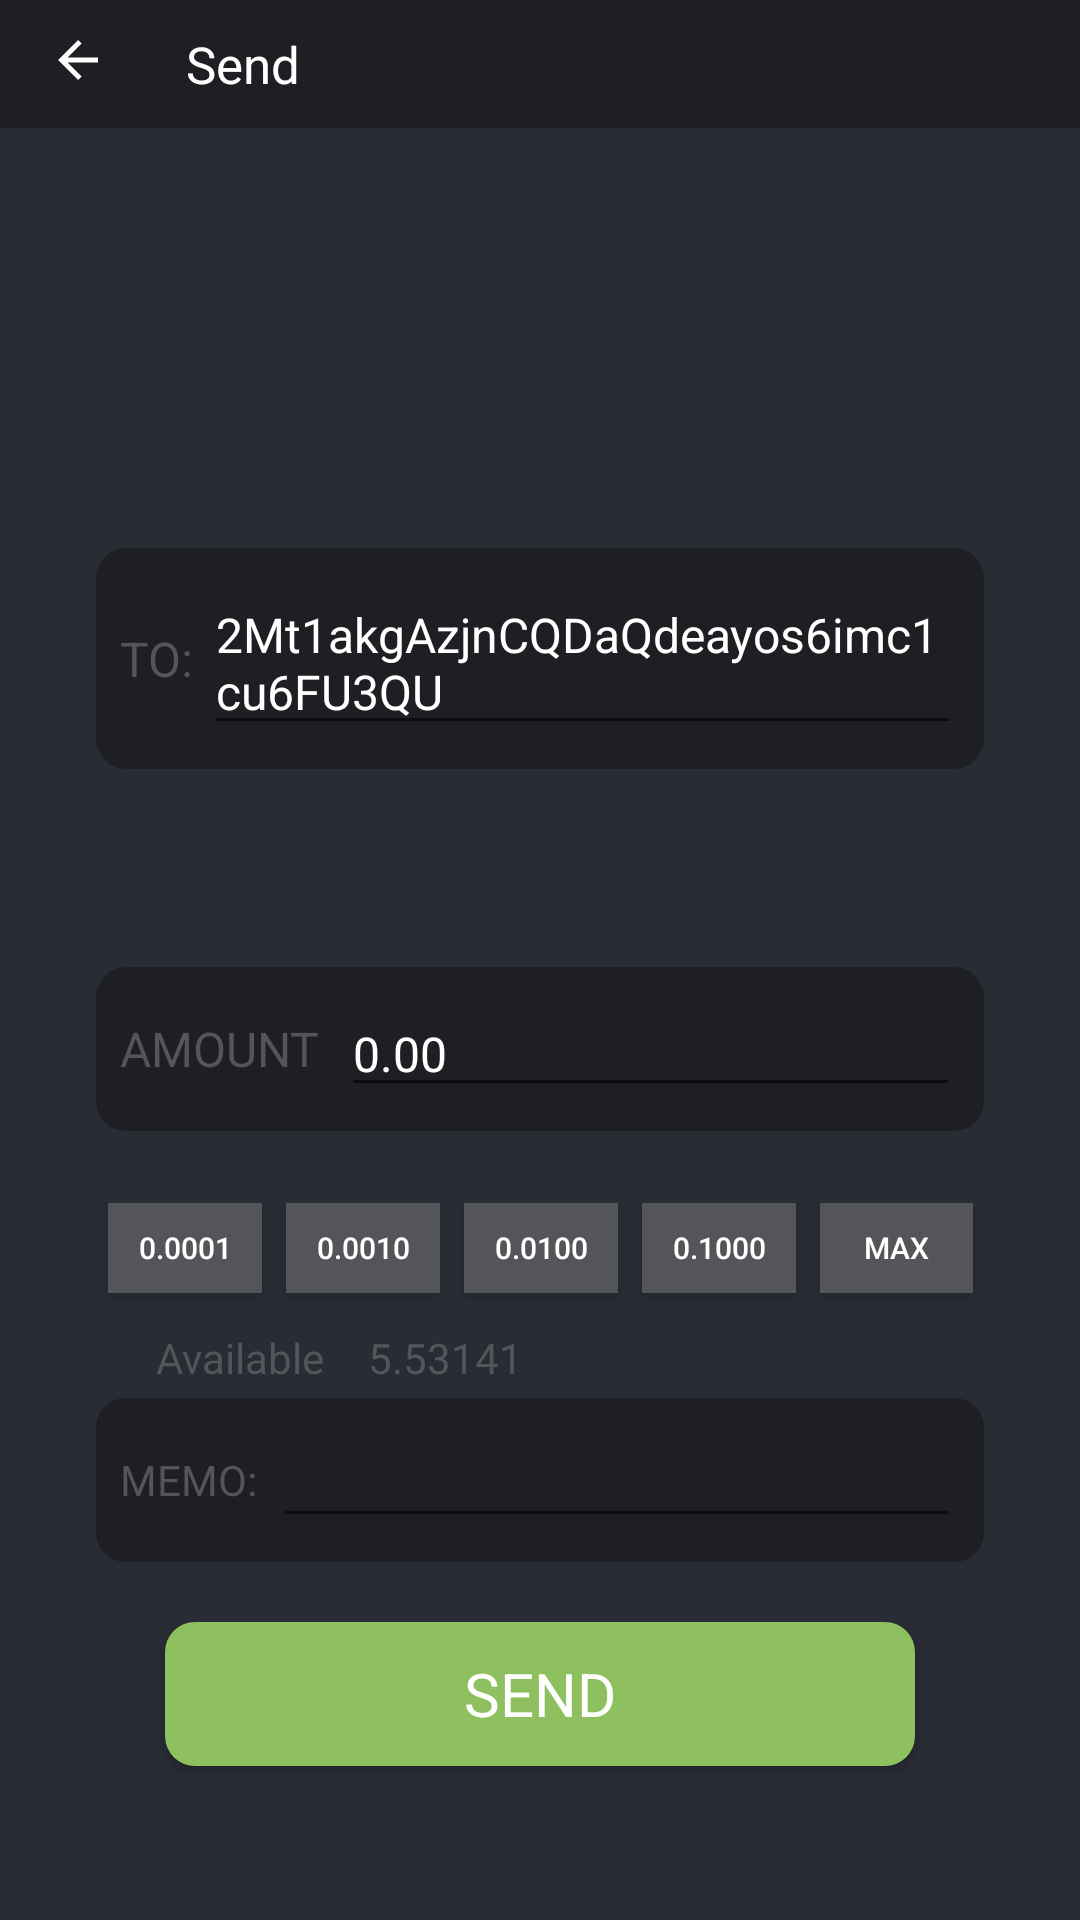

Here is an Android app screen rendered from its layout file. Give the layout XML and the strings, colors and styles it references.
<!-- AndroidManifest.xml: application theme AppTheme -->
<!-- res/layout/activity_send.xml -->
<?xml version="1.0" encoding="utf-8"?>
<android.support.constraint.ConstraintLayout
		xmlns:android="http://schemas.android.com/apk/res/android"
		xmlns:tools="http://schemas.android.com/tools"
		xmlns:app="http://schemas.android.com/apk/res-auto"
		android:layout_width="match_parent"
		android:layout_height="match_parent"
		tools:context=".Send" android:background="@color/mainBackground">

	<LinearLayout
			android:orientation="horizontal"
			android:layout_width="match_parent"
			android:layout_height="wrap_content"
			app:layout_constraintTop_toTopOf="parent" app:layout_constraintStart_toStartOf="parent"
			app:layout_constraintEnd_toEndOf="parent"
			android:id="@+id/navbar"
			android:paddingLeft="10dp" android:paddingBottom="10dp" android:paddingTop="10dp"
			android:paddingRight="10dp" android:background="@color/authInput">
		<android.support.v7.widget.AppCompatImageView
				android:layout_width="20dp"
				android:layout_height="20dp"
				app:srcCompat="?attr/actionModeCloseDrawable"
				android:tint="@android:color/white"
				android:id="@+id/home" android:layout_weight="0.05"
				android:layout_margin="0dp" android:layout_marginStart="8dp"
				android:layout_marginLeft="20dp"
				android:layout_marginTop="8dp"
				android:layout_marginBottom="8dp"
				android:visibility="visible" android:layout_marginRight="20dp"/>
		<TextView
				android:text="@string/sendTitle"
				android:layout_height="wrap_content"
				android:id="@+id/title" style="@style/CommonUse"
				android:textSize="17sp"
				android:layout_weight="0.95"
				android:layout_width="wrap_content"
				android:layout_marginLeft="20dp" android:layout_marginRight="20dp"/>
	</LinearLayout>
	<ScrollView
			android:layout_width="match_parent"
			android:layout_height="0dp"
			app:layout_constraintStart_toStartOf="parent"
			android:layout_marginLeft="8dp" android:layout_marginStart="8dp" app:layout_constraintEnd_toEndOf="parent"
			android:layout_marginEnd="8dp" android:layout_marginRight="8dp" android:id="@+id/scroll"
			android:layout_marginBottom="8dp" app:layout_constraintBottom_toBottomOf="parent"
			android:scrollbars="none"
			android:scrollbarAlwaysDrawHorizontalTrack="false" android:background="@color/mainBackground"
			app:layout_constraintTop_toBottomOf="@+id/navbar" android:layout_marginTop="8dp">
		<LinearLayout
				android:orientation="vertical"
				android:layout_width="match_parent"
				android:layout_height="wrap_content"
				android:layout_marginLeft="16dp" android:layout_marginStart="8dp"
				android:layout_marginEnd="8dp" android:layout_marginRight="16dp"
				android:layout_marginTop="116dp"
				android:layout_marginBottom="8dp"
				android:id="@+id/Fields">
			<LinearLayout
					android:orientation="horizontal"
					android:layout_width="match_parent"
					android:layout_height="wrap_content" android:layout_margin="16dp" android:id="@+id/to"
					android:padding="8dp" android:background="@drawable/round_input">
				<TextView
						android:text="@string/to"
						android:layout_width="match_parent"
						android:layout_height="match_parent" android:id="@+id/toTxt" android:layout_weight="0.9"
						style="@style/SilentHill" android:textSize="16sp" android:gravity="start|center_vertical"/>
				<EditText
						android:layout_width="match_parent"
						android:layout_height="match_parent" android:id="@+id/toUser" android:layout_weight="0.1"
						android:textSize="16sp" style="@style/CommonUse" android:gravity="start|center_vertical"
						android:paddingLeft="4dp" android:paddingRight="4dp"
						android:text="2Mt1akgAzjnCQDaQdeayos6imc1cu6FU3QU"/>
			</LinearLayout>
			<LinearLayout
					android:orientation="horizontal"
					android:layout_width="match_parent"
					android:layout_height="wrap_content" android:layout_marginTop="50dp"
					android:layout_marginBottom="16dp"
					android:layout_marginLeft="16dp" android:layout_marginRight="16dp" android:id="@+id/amount"
					android:padding="8dp" android:background="@drawable/round_input">
				<TextView
						android:text="@string/amount"
						android:layout_height="match_parent" android:id="@+id/amountTxt" android:layout_weight="0.3"
						style="@style/SilentHill" android:textSize="16sp" android:gravity="start|center_vertical"
						android:layout_width="wrap_content"/>
				<EditText
						android:layout_width="wrap_content"
						android:layout_height="match_parent"
						android:inputType="number|text"
						android:ems="10"
						android:id="@+id/amountInput" android:layout_weight="0.7" android:text="0.00"
						style="@style/SilentHill" android:textSize="16sp"
						android:gravity="start|center_vertical" android:paddingLeft="4dp" android:paddingRight="4dp"
						android:textColor="#ffffff"/>
			</LinearLayout>
			<LinearLayout
					android:orientation="horizontal"
					android:layout_width="match_parent"
					android:layout_height="wrap_content" android:id="@+id/hints" android:layout_marginLeft="16dp"
					android:layout_marginRight="16dp" android:layout_marginTop="4dp" android:layout_marginBottom="4dp">
				<Button
						android:text="0.0001"
						android:layout_width="wrap_content"
						android:layout_height="30dp" android:id="@+id/b0001" android:layout_weight="0.2"
						android:textColor="@color/colorAccent" android:background="@color/authComments"
						android:layout_margin="4dp" android:textSize="10sp"/>
				<Button
						android:text="0.0010"
						android:layout_width="wrap_content"
						android:layout_height="30dp" android:id="@+id/b0010" android:layout_weight="0.2"
						android:textColor="@color/colorAccent" android:background="@color/authComments"
						android:layout_margin="4dp" android:textSize="10sp"/>
				<Button
						android:text="0.0100"
						android:layout_width="wrap_content"
						android:layout_height="30dp" android:id="@+id/b0100" android:layout_weight="0.2"
						android:textColor="@color/colorAccent" android:background="@color/authComments"
						android:layout_margin="4dp" android:textSize="10sp"/>
				<Button
						android:text="0.1000"
						android:layout_width="wrap_content"
						android:layout_height="30dp" android:id="@+id/b1000" android:layout_weight="0.2"
						android:textColor="@color/colorAccent" android:background="@color/authComments"
						android:layout_margin="4dp" android:textSize="10sp"/>
				<Button
						android:text="max"
						android:layout_width="wrap_content"
						android:layout_height="30dp" android:id="@+id/bmax" android:layout_weight="0.2"
						android:textColor="@color/colorAccent" android:background="@color/authComments"
						android:layout_margin="4dp" android:textSize="10sp"/>
			</LinearLayout>
			<LinearLayout
					android:orientation="horizontal"
					android:layout_width="match_parent"
					android:layout_height="wrap_content"
					android:layout_marginLeft="16dp" android:id="@+id/available" android:layout_marginRight="16dp"
					android:layout_marginTop="4dp" android:layout_marginBottom="4dp" android:paddingLeft="20dp"
					android:paddingRight="20dp">
				<TextView
						android:text="@string/available"
						android:layout_width="wrap_content"
						android:layout_height="match_parent" android:id="@+id/availableTxt" android:layout_weight="0.1"
						style="@style/SilentHill" android:textSize="14sp" android:gravity="start|center_vertical"
				/>
				<TextView
						android:text="5.53141"
						android:layout_width="wrap_content"
						android:layout_height="match_parent" android:id="@+id/availableNumber"
						android:layout_weight="0.9"
						style="@style/SilentHill" android:textSize="14sp" android:gravity="start|center_vertical"
				/>
			</LinearLayout>
			<LinearLayout
					android:orientation="horizontal"
					android:layout_width="match_parent"
					android:layout_height="match_parent" android:id="@+id/memo"
					android:padding="8dp" android:background="@drawable/round_input" android:layout_marginLeft="16dp"
					android:layout_marginRight="16dp">
				<TextView
						android:text="@string/memo"
						android:layout_width="wrap_content"
						android:layout_height="match_parent" android:id="@+id/memoTxt" android:layout_weight="0.1"
						style="@style/SilentHill" android:textSize="14sp" android:gravity="start|center_vertical"/>
				<EditText
						android:layout_width="wrap_content"
						android:layout_height="match_parent"
						android:inputType="text"
						android:ems="10"
						android:id="@+id/memoInput" android:layout_weight="0.7"
						style="@style/SilentHill" android:textSize="16sp"
						android:gravity="start|center_vertical" android:paddingLeft="4dp" android:paddingRight="4dp"
						android:textColor="#ffffff"/>
			</LinearLayout>
			<Button
					android:text="@string/send"
					android:layout_width="250dp"
					android:layout_height="match_parent" android:id="@+id/send"
					android:background="@drawable/round_btn_success" style="@style/CommonUse" android:textSize="20sp"
					android:layout_marginLeft="16dp"
					android:layout_marginRight="16dp" android:layout_gravity="center" android:layout_marginTop="20dp"
					android:layout_marginBottom="20dp"
			/>
		</LinearLayout>
	</ScrollView>
</android.support.constraint.ConstraintLayout>
<!-- resources referenced by this layout -->
<resources>
  <color name="authComments">#545559</color>
  <color name="authInput">#1E1F23</color>
  <color name="colorAccent">#FFFFFF</color>
  <color name="mainBackground">#292C35</color>
  <!-- drawable round_btn_success (drawable) -->
  <?xml version="1.0" encoding="utf-8"?>
  <shape xmlns:android="http://schemas.android.com/apk/res/android" android:shape="rectangle">
  	<solid android:color="@color/authHint"/>
  	<corners android:radius="10dp"/>
  </shape>
  <!-- drawable round_input (drawable) -->
  <?xml version="1.0" encoding="utf-8"?>
  <shape xmlns:android="http://schemas.android.com/apk/res/android" android:shape="rectangle">
  	<solid android:color="@color/authInput"/>
  	<corners android:radius="10dp"/>
  </shape>
  <string name="amount">AMOUNT</string>
  <string name="available">Available</string>
  <string name="memo">MEMO:</string>
  <string name="send">Send</string>
  <string name="sendTitle">Send</string>
  <string name="to">TO:</string>
  <style name="CommonUse" parent="@style/FontBase">
  		<item name="android:textColor">#ffffff</item>
  	</style>
  <style name="SilentHill" parent="@style/FontBase">
  		<item name="android:textColor">#545559</item>
  	</style>
  <color name="authHint">#8EC05F</color>
  <style name="FontBase">
  		<item name="android:fontFamily">SF Pro Text</item>
  	</style>
</resources>
